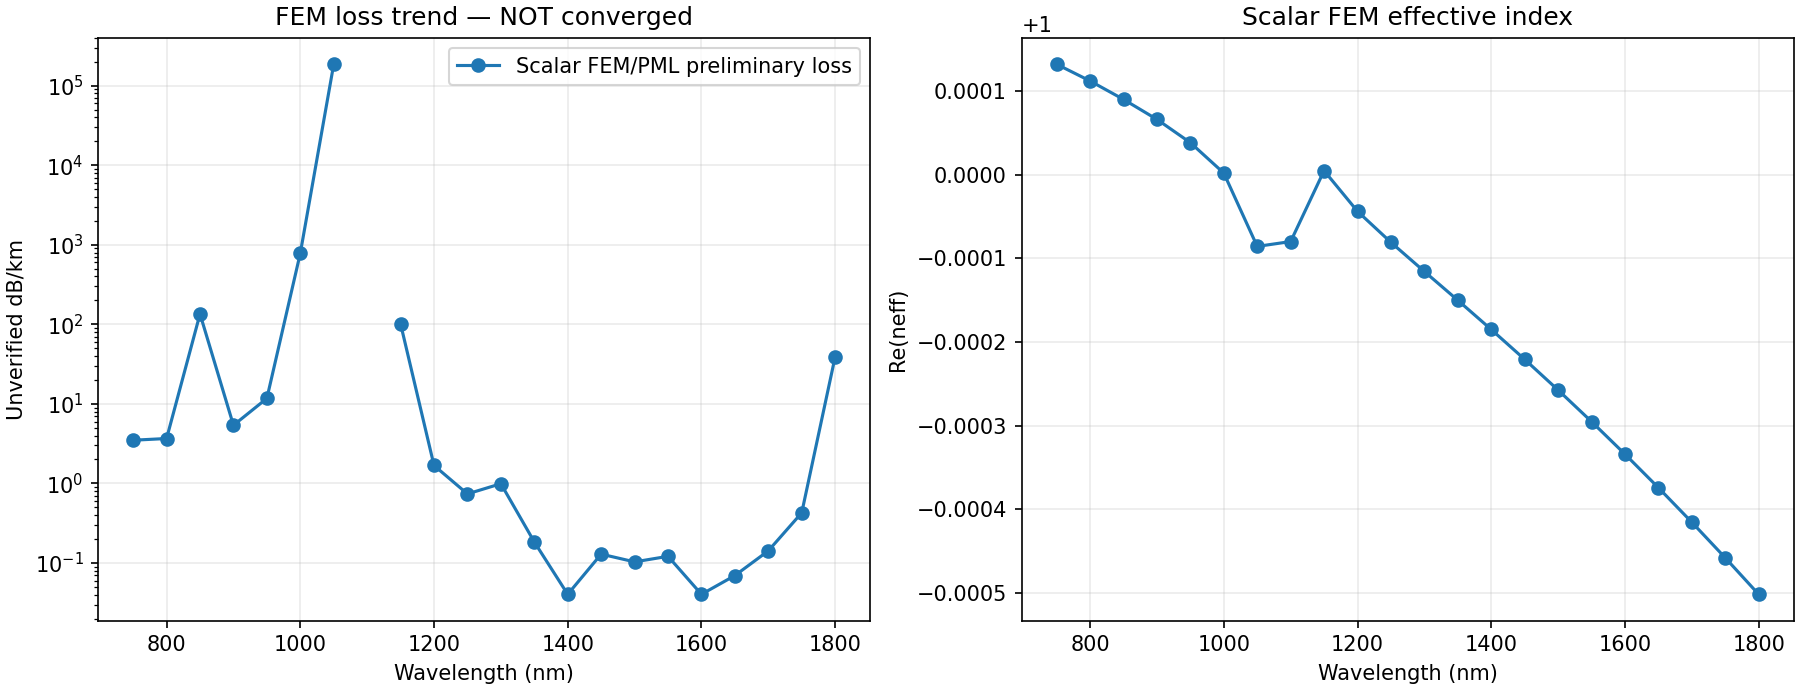

Values plotted in this chart, from the file beside it:
wavelength_nm, frequency_THz, neff_real, neff_imag, PML_loss_db_km_UNVERIFIED, core_power_fraction, J0_overlap, mode_identification_pass, converged
750.0, 399.7, 1, 4.7963054111696344e-11, 3.49, 0.9948, 0.9813, True, False
800.0, 374.7, 1, 5.376352124782411e-11, 3.668, 0.9949, 0.9823, True, False
850.0, 352.7, 1, 2.1028577650794525e-09, 135, 0.9891, 0.9776, True, False
900.0, 333.1, 1, 8.876172715023064e-11, 5.382, 0.9949, 0.9845, True, False
950.0, 315.6, 1, 2.0409378542472384e-10, 11.72, 0.9943, 0.986, True, False
1000, 299.8, 1, 1.4355855987839012e-08, 783.5, 0.9901, 0.9847, True, False
1050, 285.5, 0.9999, 3.581798182623373e-06, 186168, 0.8354, 0.8205, True, False
1100, 272.5, 0.9999, 5.704515572357872e-05, 2830220, 0.06065, 0.05369, False, False
1150, 260.7, 1, 2.1343139714789674e-09, 101.3, 0.9667, 0.922, True, False
1200, 249.8, 1, 3.6948278763566656e-11, 1.68, 0.9836, 0.953, True, False
1250, 239.8, 0.9999, 1.6897423423600203e-11, 0.7377, 0.988, 0.9622, True, False
1300, 230.6, 0.9999, 2.360685492262357e-11, 0.991, 0.9898, 0.9666, True, False
1350, 222.1, 0.9998, 4.543075761544148e-12, 0.1837, 0.991, 0.9692, True, False
1400, 214.1, 0.9998, 1.0341265241884096e-12, 0.04031, 0.9916, 0.9709, True, False
1450, 206.8, 0.9998, 3.4292929004520383e-12, 0.1291, 0.9921, 0.9722, True, False
1500, 199.9, 0.9997, 2.8337060402646716e-12, 0.1031, 0.9924, 0.9732, True, False
1550, 193.4, 0.9997, 3.440464986604521e-12, 0.1211, 0.9927, 0.9739, True, False
1600, 187.4, 0.9997, 1.1815680206059647e-12, 0.0403, 0.9928, 0.9745, True, False
1650, 181.7, 0.9996, 2.09923471040269e-12, 0.06943, 0.993, 0.9751, True, False
1700, 176.3, 0.9996, 4.423771448313645e-12, 0.142, 0.9931, 0.9756, True, False
1750, 171.3, 0.9995, 1.3690581473299939e-11, 0.427, 0.9932, 0.976, True, False
1800, 166.6, 0.9995, 1.289726048463296e-09, 39.1, 0.9864, 0.9696, True, False
